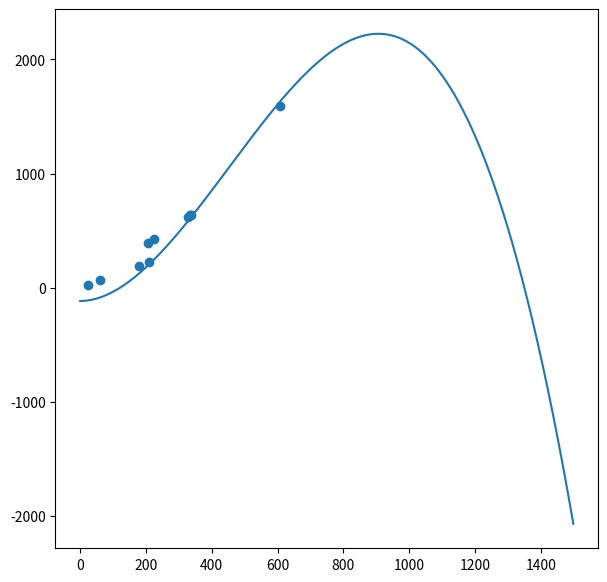

Reproduce this figure in Python.
"""
正则化
在过拟合的基础上改进
"""
import numpy as np
import matplotlib.pyplot as plt
import time

# 进化前CP数据（10组）
x_data = [338., 333., 328., 207., 226., 25., 179., 60., 208., 606.]
# 进化后CP数据（10组）
y_data = [640., 633., 619., 393., 428., 27., 193., 66., 226., 1591.]

# y_data = b + w_1 * x_data + w_2 * (x_data ** 2) + w_3 * (x_data ** 3) (假设模型)

# 画图
fig = plt.figure(figsize=(7, 7))
plt.ion()

# linear regression
b = -120
w_1 = -4
w_2 = -4
w_3 = -4
# learning rate (步长)
lr = 1
# 迭代数
iteration = 120000
# 改变1：正则化超参数
lam = 10

# 分别给b, w设置不同的learning rate
lr_b = 0
lr_w_1 = 0
lr_w_2 = 0
lr_w_3 = 0

# 存储b, w, loss的历史值，用于画图
b_history = [b]
w_1_history = [w_1]
w_2_history = [w_2]
w_3_history = [w_3]
loss_history = []
lr_b_history = []
lr_w_1_history = []
lr_w_2_history = []
lr_w_3_history = []
start = time.time()
# 迭代
for i in range(iteration):
    # 对一个独立样本计算梯度，然后在所有样本上进行平均化，获得总梯度
    grad_b = 0.0
    grad_w_1 = 0.0
    grad_w_2 = 0.0
    grad_w_3 = 0.0
    loss = 0.0
    for n in range(len(x_data)):
        # 改变2：增加正则化项
        loss += (y_data[n] - (b + w_1 * x_data[n] + w_2 * (x_data[n] ** 2) + w_3 * (x_data[n] ** 3))) ** 2 + \
                lam * (w_1 ** 2 + w_2 ** 2 + w_3 ** 2)
        grad_b += -2.0 * (y_data[n] - (b + w_1 * x_data[n] + w_2 * (x_data[n] ** 2) + w_3 * (x_data[n] ** 3))) * 1.0
        grad_w_1 += -2.0 * (y_data[n] - (b + w_1 * x_data[n] + w_2 * (x_data[n] ** 2) + w_3 * (x_data[n] ** 3))) \
            * x_data[n] + lam * 2 * w_1
        grad_w_2 += -2.0 * (y_data[n] - (b + w_1 * x_data[n] + w_2 * (x_data[n] ** 2) + w_3 * (x_data[n] ** 3))) \
            * (x_data[n] ** 2) + lam * 2 * w_2
        grad_w_3 += -2.0 * (y_data[n] - (b + w_1 * x_data[n] + w_2 * (x_data[n] ** 2) + w_3 * (x_data[n] ** 3))) \
            * (x_data[n] ** 3) + lam * 2 * w_3

    grad_b /= len(x_data)
    grad_w_1 /= len(x_data)
    grad_w_2 /= len(x_data)
    grad_w_3 /= len(x_data)
    loss /= len(x_data)
    lr_b += grad_b ** 2
    lr_w_1 += grad_w_1 ** 2
    lr_w_2 += grad_w_2 ** 2
    lr_w_3 += grad_w_3 ** 2

    # update param
    b -= lr / np.sqrt(lr_b) * grad_b
    w_1 -= lr / np.sqrt(lr_w_1) * grad_w_1
    w_2 -= lr / np.sqrt(lr_w_2) * grad_w_2
    w_3 -= lr / np.sqrt(lr_w_3) * grad_w_3

    b_history.append(b)
    w_1_history.append(w_1)
    w_2_history.append(w_2)
    w_3_history.append(w_3)
    loss_history.append(loss)
    lr_b_history.append(lr / np.sqrt(lr_b))
    lr_w_1_history.append(lr / np.sqrt(lr_w_1))
    lr_w_2_history.append(lr / np.sqrt(lr_w_2))
    lr_w_3_history.append(lr / np.sqrt(lr_w_3))

    if i % 10000 == 0:
        print("Step %i, w_1: %0.4f, w_2: %0.4f, w_3: %0.4f, b: %0.4f, Loss: %0.4f" %
              (i, w_1_history[i], w_2_history[i], w_3_history[i], b_history[i], loss_history[i]))

        # 更新图
        fig.clf()
        ax1 = fig.add_subplot(111)
        ax1.scatter(x_data, y_data)
        x_line = np.arange(0, 1500, 1)
        y_line = b_history[i] + w_1_history[i] * x_line + w_2_history[i] * (x_line ** 2) + \
            w_3_history[i] * (x_line ** 3)
        ax1.plot(x_line, y_line)
        plt.pause(0.1)

end = time.time()
print("大约需要时间：", end - start)

plt.ioff()
plt.show()
